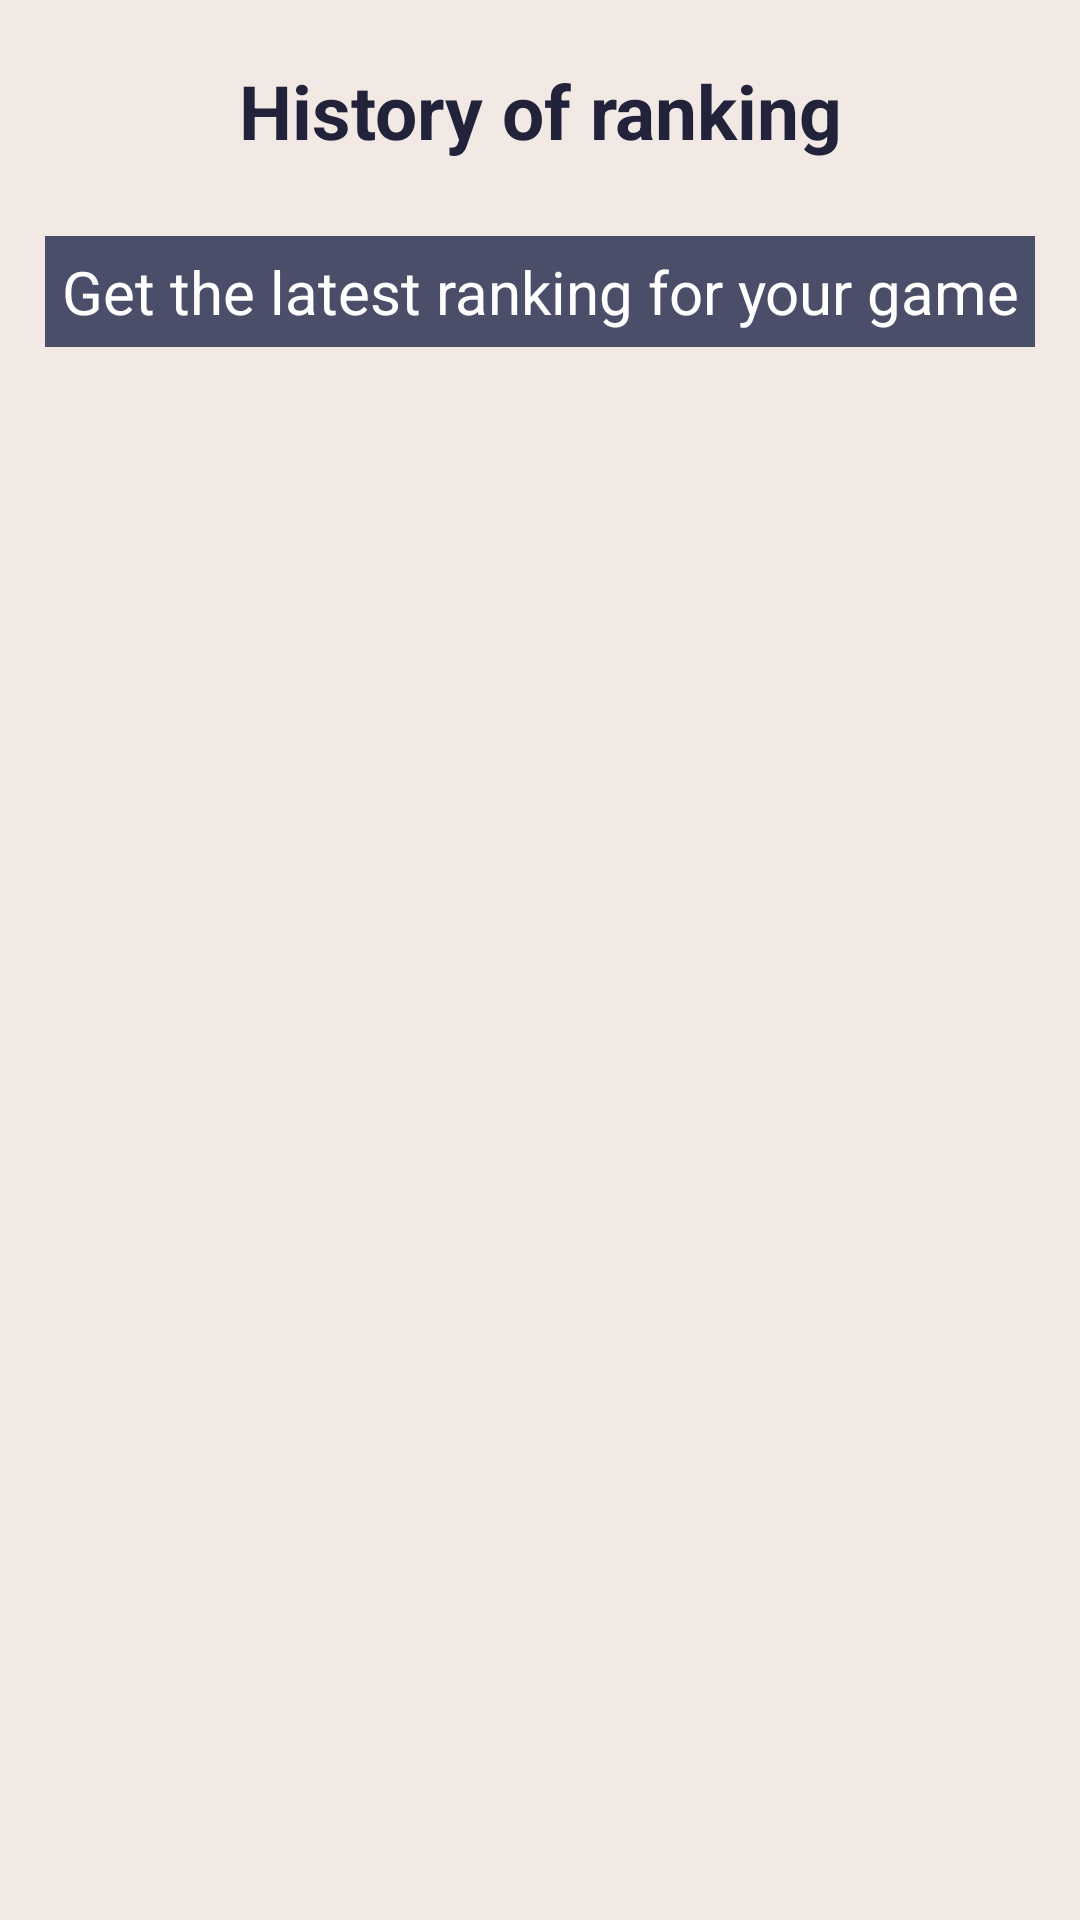

Write the Android layout XML for this screen, with the resource values it uses.
<!-- AndroidManifest.xml: application theme Theme.BoardGameCollector -->
<!-- res/layout/activity_history.xml -->
<?xml version="1.0" encoding="utf-8"?>
<androidx.constraintlayout.widget.ConstraintLayout xmlns:android="http://schemas.android.com/apk/res/android"
    xmlns:app="http://schemas.android.com/apk/res-auto"
    xmlns:tools="http://schemas.android.com/tools"
    android:layout_width="match_parent"
    android:layout_height="match_parent"
    android:background="@color/project_beige"
    tools:context=".History">


    <TextView
        android:id="@+id/textTitle6"
        android:layout_width="0dp"
        android:layout_height="wrap_content"
        android:layout_gravity="center"
        android:layout_marginHorizontal="10sp"
        android:layout_marginVertical="10sp"
        android:layout_marginStart="9dp"
        android:layout_marginTop="10dp"
        android:layout_marginEnd="9dp"
        android:layout_marginBottom="13dp"
        android:gravity="center"
        android:padding="10sp"
        android:text="History of ranking"
        android:textColor="@color/project_dark_blue"
        android:textSize="25sp"
        android:textStyle="bold"
        app:layout_constraintBottom_toTopOf="@+id/linearLayout"
        app:layout_constraintEnd_toEndOf="parent"
        app:layout_constraintStart_toStartOf="parent"
        app:layout_constraintTop_toTopOf="parent" />

    <LinearLayout
        android:layout_width="0dp"
        android:layout_height="0dp"
        android:orientation="vertical"
        app:layout_constraintBottom_toBottomOf="parent"
        app:layout_constraintEnd_toEndOf="parent"
        app:layout_constraintStart_toStartOf="parent"
        app:layout_constraintTop_toBottomOf="@+id/textTitle6">

        <TextView
            android:id="@+id/buttonRefresh"
            android:layout_width="match_parent"
            android:layout_height="wrap_content"
            android:layout_margin="15sp"
            android:background="@color/project_gray"
            android:gravity="center"
            android:onClick="refreshClick"
            android:padding="5sp"
            android:paddingHorizontal="5px"
            android:paddingVertical="5px"
            android:text="Get the latest ranking for your game"
            android:textColor="@color/white"
            android:textSize="20sp" />

        <ListView
            android:id="@+id/listViewHistory"
            android:layout_width="match_parent"
            android:layout_height="match_parent" />
    </LinearLayout>


</androidx.constraintlayout.widget.ConstraintLayout>
<!-- resources referenced by this layout -->
<resources>
  <color name="project_beige">#F2E9E4</color>
  <color name="project_dark_blue">#22223B</color>
  <color name="project_gray">#4A4E69</color>
  <color name="white">#FFFFFFFF</color>
  <style name="Theme.BoardGameCollector" parent="Theme.MaterialComponents.DayNight.DarkActionBar">
          
          <item name="colorPrimary">@color/project_dark_blue</item>
          <item name="colorPrimaryVariant">@color/project_gray</item>
          <item name="colorOnPrimary">@color/white</item>
          
  
  
  
          
          <item name="android:statusBarColor" tools:targetApi="l">?attr/colorPrimaryVariant</item>
          
      </style>
</resources>
